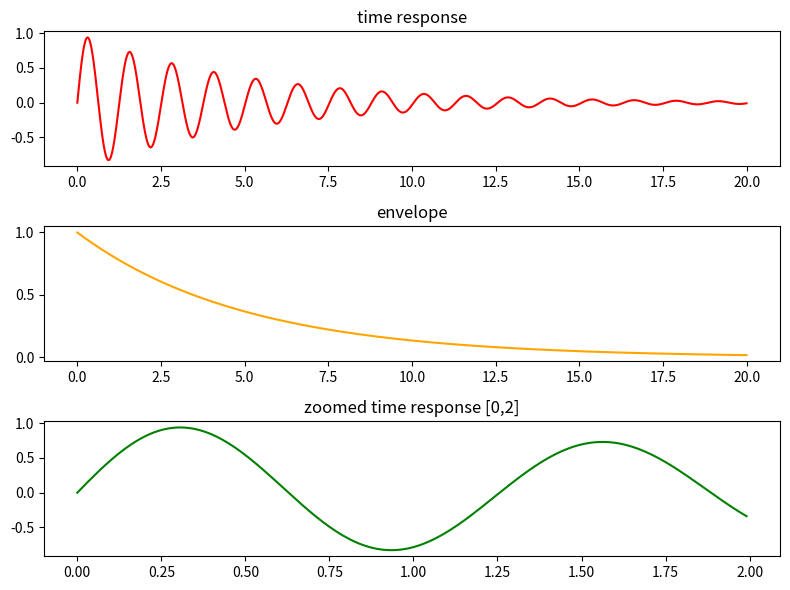

The script that saved this image:
import matplotlib.pyplot as plt
import numpy as np
from mpl_toolkits.axes_grid1.inset_locator import inset_axes

t = np.linspace(0,20, 2000)

x = np.exp(-0.2 * t) * np.sin(5 * t)

fig, axes = plt.subplots(3, 1, figsize=(8,6))

#color yerine direkt 'r' falan yazabiliyoruz. renk olarak red oluyormus.
axes[0].plot(t, x, color="red")
axes[0].set_title("time response")

axes[1].plot(t, np.exp(-0.2 * t), color="orange")
axes[1].set_title("envelope")

mask = (t >= 0) & (t <= 2)

axes[2].plot(t[mask], x[mask], color="green")
axes[2].set_title("zoomed time response [0,2]")

plt.tight_layout()

plt.show()